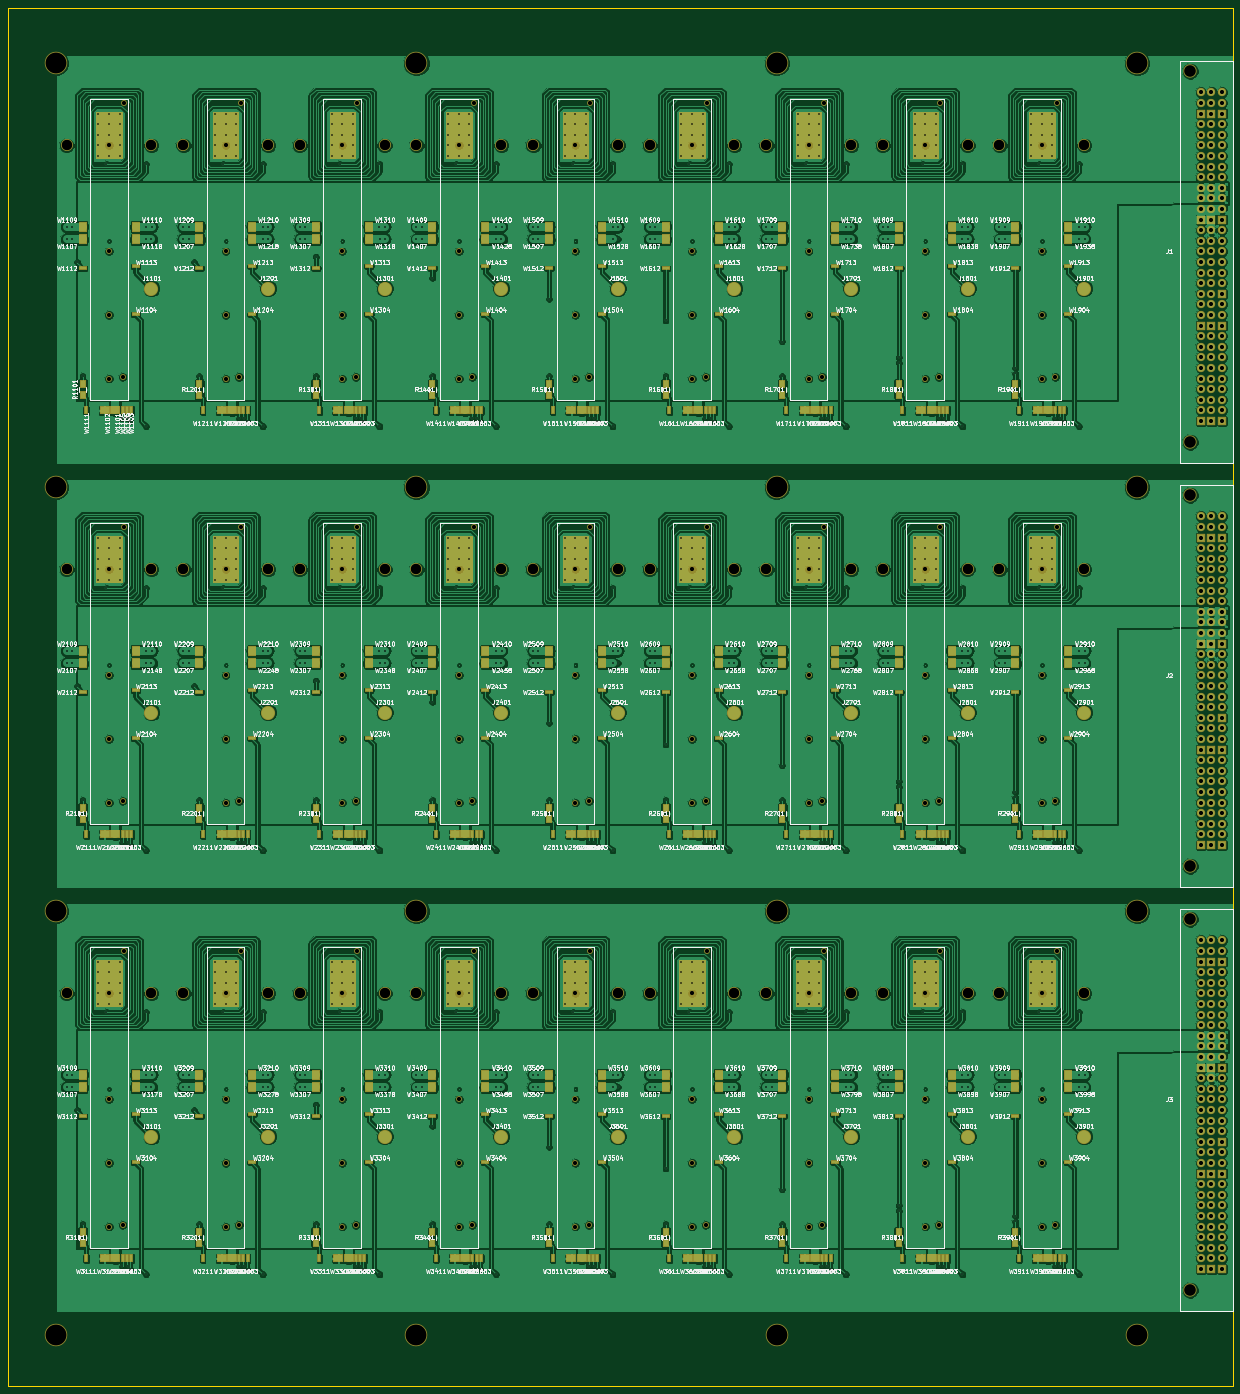
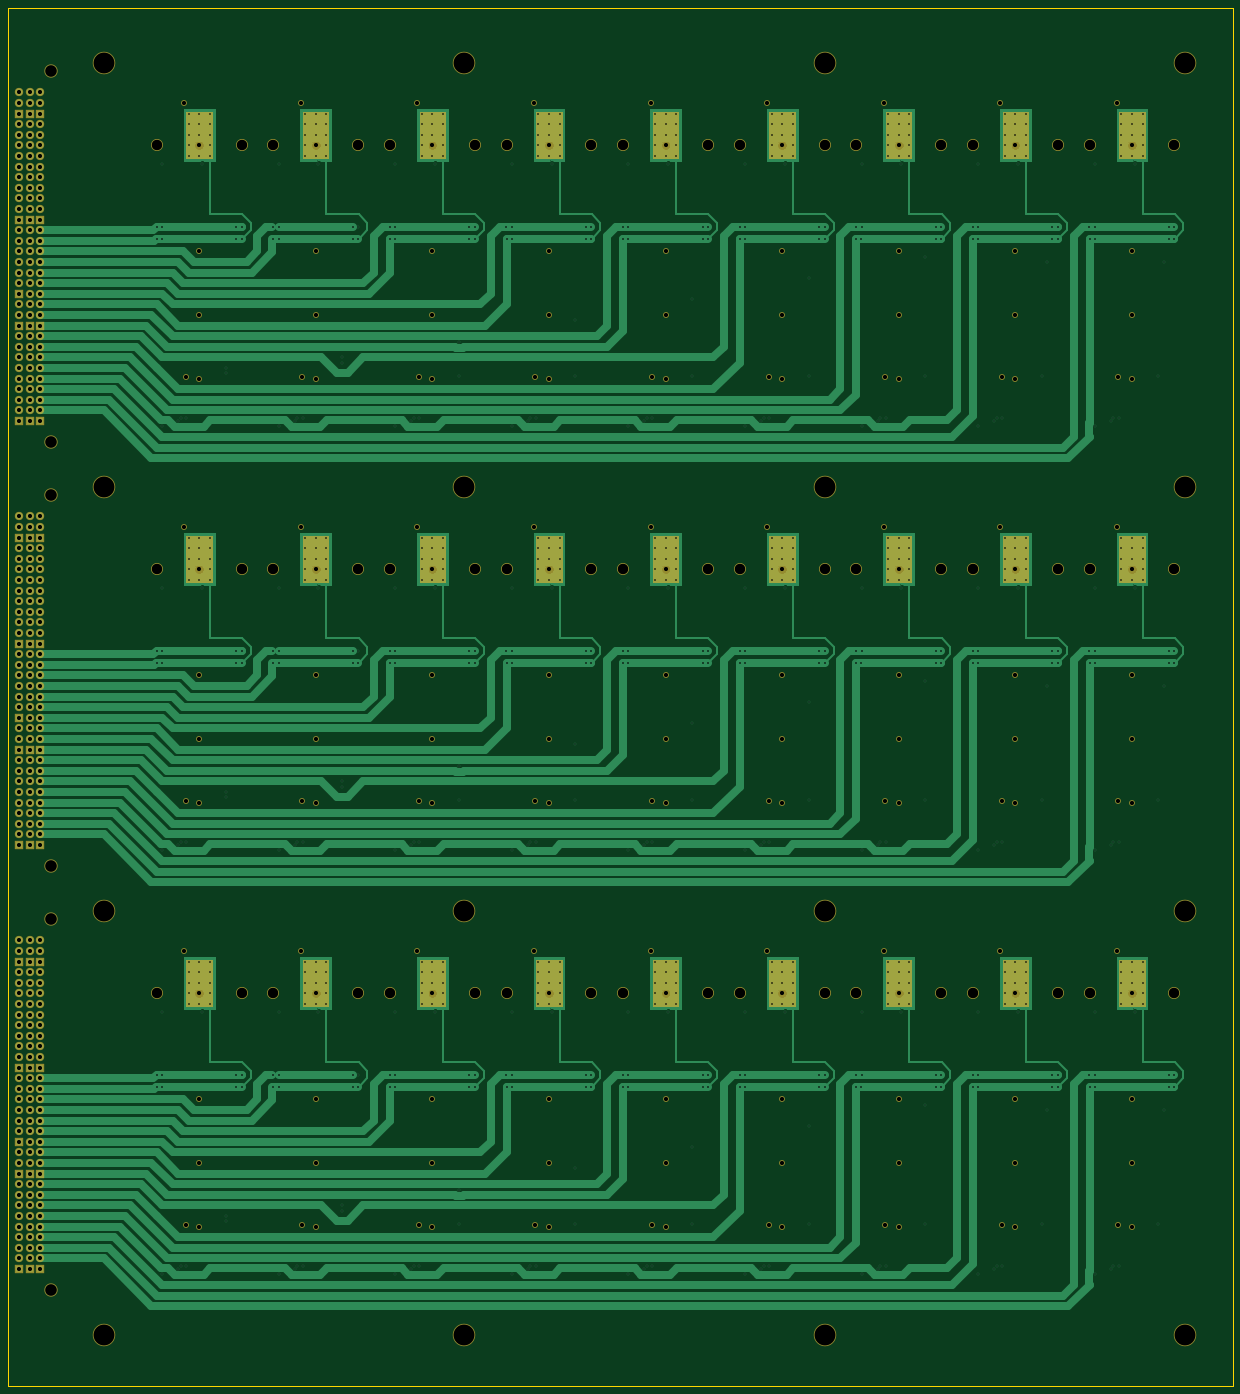
Circuit board: 11 layer files. Board 293.4 x 330.2 mm.
- bottom_copper: pbv2_mass_test_adapter-B.Cu.gbr (120522 bytes)
- bottom_mask: pbv2_mass_test_adapter-B.Mask.gbr (22344 bytes)
- bottom_silk: pbv2_mass_test_adapter-B.SilkS.gbr (272 bytes)
- outline: pbv2_mass_test_adapter-Edge.Cuts.gbr (500 bytes)
- top_copper: pbv2_mass_test_adapter-F.Cu.gbr (1078447 bytes)
- top_mask: pbv2_mass_test_adapter-F.Mask.gbr (34672 bytes)
- top_silk: pbv2_mass_test_adapter-F.SilkS.gbr (653272 bytes)
- inner_copper: pbv2_mass_test_adapter-In1.Cu.gbr (58166 bytes)
- inner_copper: pbv2_mass_test_adapter-In2.Cu.gbr (46596 bytes)
- drill: pbv2_mass_test_adapter-NPTH.drl (2969 bytes)
- drill: pbv2_mass_test_adapter.drl (13435 bytes)

=== bottom_copper: pbv2_mass_test_adapter-B.Cu.gbr (120522 bytes, source omitted) ===
=== bottom_mask: pbv2_mass_test_adapter-B.Mask.gbr (22344 bytes, source omitted) ===
=== bottom_silk: pbv2_mass_test_adapter-B.SilkS.gbr ===
G04 #@! TF.FileFunction,Legend,Bot*
%FSLAX46Y46*%
G04 Gerber Fmt 4.6, Leading zero omitted, Abs format (unit mm)*
G04 Created by KiCad (PCBNEW 4.0.7) date Mon Feb 19 16:48:59 2018*
%MOMM*%
%LPD*%
G01*
G04 APERTURE LIST*
%ADD10C,0.100000*%
G04 APERTURE END LIST*
D10*
M02*

=== outline: pbv2_mass_test_adapter-Edge.Cuts.gbr ===
G04 #@! TF.FileFunction,Profile,NP*
%FSLAX46Y46*%
G04 Gerber Fmt 4.6, Leading zero omitted, Abs format (unit mm)*
G04 Created by KiCad (PCBNEW 4.0.7) date Mon Feb 19 16:48:59 2018*
%MOMM*%
%LPD*%
G01*
G04 APERTURE LIST*
%ADD10C,0.100000*%
%ADD11C,0.150000*%
G04 APERTURE END LIST*
D10*
D11*
X115570000Y-375920000D02*
X115570000Y-45720000D01*
X408940000Y-375920000D02*
X115570000Y-375920000D01*
X408940000Y-45720000D02*
X408940000Y-375920000D01*
X115570000Y-45720000D02*
X408940000Y-45720000D01*
M02*

=== top_copper: pbv2_mass_test_adapter-F.Cu.gbr (1078447 bytes, source omitted) ===
=== top_mask: pbv2_mass_test_adapter-F.Mask.gbr (34672 bytes, source omitted) ===
=== top_silk: pbv2_mass_test_adapter-F.SilkS.gbr (653272 bytes, source omitted) ===
=== inner_copper: pbv2_mass_test_adapter-In1.Cu.gbr (58166 bytes, source omitted) ===
=== inner_copper: pbv2_mass_test_adapter-In2.Cu.gbr (46596 bytes, source omitted) ===
=== drill: pbv2_mass_test_adapter-NPTH.drl ===
M48
;DRILL file {KiCad 4.0.7} date Mon Feb 19 16:48:56 2018
;FORMAT={-:-/ absolute / inch / decimal}
FMAT,2
INCH,TZ
T1C0.039
T2C0.098
T3C0.197
%
G90
G05
M72
T1
X5.5Y-3.1
X5.5Y-4.1
X5.5Y-4.7
X5.5Y-5.3
X5.5Y-7.1
X5.5Y-8.1
X5.5Y-8.7
X5.5Y-9.3
X5.5Y-11.1
X5.5Y-12.1
X5.5Y-12.7
X5.5Y-13.3
X5.6272Y-5.286
X5.6272Y-9.286
X5.6272Y-13.286
X5.6412Y-2.701
X5.6412Y-6.701
X5.6412Y-10.701
X6.6Y-3.1
X6.6Y-4.1
X6.6Y-4.7
X6.6Y-5.3
X6.6Y-7.1
X6.6Y-8.1
X6.6Y-8.7
X6.6Y-9.3
X6.6Y-11.1
X6.6Y-12.1
X6.6Y-12.7
X6.6Y-13.3
X6.7272Y-5.286
X6.7272Y-9.286
X6.7272Y-13.286
X6.7412Y-2.701
X6.7412Y-6.701
X6.7412Y-10.701
X7.7Y-3.1
X7.7Y-4.1
X7.7Y-4.7
X7.7Y-5.3
X7.7Y-7.1
X7.7Y-8.1
X7.7Y-8.7
X7.7Y-9.3
X7.7Y-11.1
X7.7Y-12.1
X7.7Y-12.7
X7.7Y-13.3
X7.8272Y-5.286
X7.8272Y-9.286
X7.8272Y-13.286
X7.8412Y-2.701
X7.8412Y-6.701
X7.8412Y-10.701
X8.8Y-3.1
X8.8Y-4.1
X8.8Y-4.7
X8.8Y-5.3
X8.8Y-7.1
X8.8Y-8.1
X8.8Y-8.7
X8.8Y-9.3
X8.8Y-11.1
X8.8Y-12.1
X8.8Y-12.7
X8.8Y-13.3
X8.9272Y-5.286
X8.9272Y-9.286
X8.9272Y-13.286
X8.9412Y-2.701
X8.9412Y-6.701
X8.9412Y-10.701
X9.9Y-3.1
X9.9Y-4.1
X9.9Y-4.7
X9.9Y-5.3
X9.9Y-7.1
X9.9Y-8.1
X9.9Y-8.7
X9.9Y-9.3
X9.9Y-11.1
X9.9Y-12.1
X9.9Y-12.7
X9.9Y-13.3
X10.0272Y-5.286
X10.0272Y-9.286
X10.0272Y-13.286
X10.0412Y-2.701
X10.0412Y-6.701
X10.0412Y-10.701
X11.Y-3.1
X11.Y-4.1
X11.Y-4.7
X11.Y-5.3
X11.Y-7.1
X11.Y-8.1
X11.Y-8.7
X11.Y-9.3
X11.Y-11.1
X11.Y-12.1
X11.Y-12.7
X11.Y-13.3
X11.1272Y-5.286
X11.1272Y-9.286
X11.1272Y-13.286
X11.1412Y-2.701
X11.1412Y-6.701
X11.1412Y-10.701
X12.1Y-3.1
X12.1Y-4.1
X12.1Y-4.7
X12.1Y-5.3
X12.1Y-7.1
X12.1Y-8.1
X12.1Y-8.7
X12.1Y-9.3
X12.1Y-11.1
X12.1Y-12.1
X12.1Y-12.7
X12.1Y-13.3
X12.2272Y-5.286
X12.2272Y-9.286
X12.2272Y-13.286
X12.2412Y-2.701
X12.2412Y-6.701
X12.2412Y-10.701
X13.2Y-3.1
X13.2Y-4.1
X13.2Y-4.7
X13.2Y-5.3
X13.2Y-7.1
X13.2Y-8.1
X13.2Y-8.7
X13.2Y-9.3
X13.2Y-11.1
X13.2Y-12.1
X13.2Y-12.7
X13.2Y-13.3
X13.3272Y-5.286
X13.3272Y-9.286
X13.3272Y-13.286
X13.3412Y-2.701
X13.3412Y-6.701
X13.3412Y-10.701
X14.3Y-3.1
X14.3Y-4.1
X14.3Y-4.7
X14.3Y-5.3
X14.3Y-7.1
X14.3Y-8.1
X14.3Y-8.7
X14.3Y-9.3
X14.3Y-11.1
X14.3Y-12.1
X14.3Y-12.7
X14.3Y-13.3
X14.4272Y-5.286
X14.4272Y-9.286
X14.4272Y-13.286
X14.4412Y-2.701
X14.4412Y-6.701
X14.4412Y-10.701
T2
X5.1Y-3.1
X5.1Y-7.1
X5.1Y-11.1
X5.9Y-3.1
X5.9Y-7.1
X5.9Y-11.1
X6.2Y-3.1
X6.2Y-7.1
X6.2Y-11.1
X7.Y-3.1
X7.Y-7.1
X7.Y-11.1
X7.3Y-3.1
X7.3Y-7.1
X7.3Y-11.1
X8.1Y-3.1
X8.1Y-7.1
X8.1Y-11.1
X8.4Y-3.1
X8.4Y-7.1
X8.4Y-11.1
X9.2Y-3.1
X9.2Y-7.1
X9.2Y-11.1
X9.5Y-3.1
X9.5Y-7.1
X9.5Y-11.1
X10.3Y-3.1
X10.3Y-7.1
X10.3Y-11.1
X10.6Y-3.1
X10.6Y-7.1
X10.6Y-11.1
X11.4Y-3.1
X11.4Y-7.1
X11.4Y-11.1
X11.7Y-3.1
X11.7Y-7.1
X11.7Y-11.1
X12.5Y-3.1
X12.5Y-7.1
X12.5Y-11.1
X12.8Y-3.1
X12.8Y-7.1
X12.8Y-11.1
X13.6Y-3.1
X13.6Y-7.1
X13.6Y-11.1
X13.9Y-3.1
X13.9Y-7.1
X13.9Y-11.1
X14.7Y-3.1
X14.7Y-7.1
X14.7Y-11.1
T3
X5.Y-2.325
X5.Y-6.325
X5.Y-10.325
X5.Y-14.325
X8.4Y-2.325
X8.4Y-6.325
X8.4Y-10.325
X8.4Y-14.325
X11.8Y-2.325
X11.8Y-6.325
X11.8Y-10.325
X11.8Y-14.325
X15.2Y-2.325
X15.2Y-6.325
X15.2Y-10.325
X15.2Y-14.325
T0
M30

=== drill: pbv2_mass_test_adapter.drl (13435 bytes, source omitted) ===
